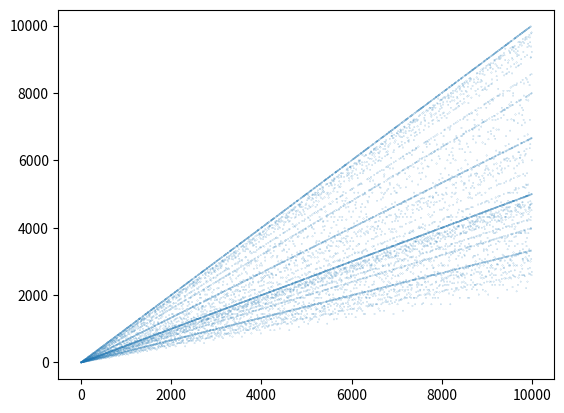

Write the Python code that produced this figure.
import matplotlib.pyplot as plt
import numpy as np
from math import gcd


"""Script for playing with the Euler-phi function"""


def rel_prime(a, b):
    return gcd(a, b) == 1


def euler_phi(n):
    """
    Count the number of positive integers 1<m<n that are relatively prime with n
    :param n: variable (int)
    :return: (int)
    """

    integers = np.arange(2, n)
    count = 0
    for integ in integers:
        if rel_prime(integ, n):
            count += 1

    return count


# Let's play
cap = 10000
x_values = np.arange(2, cap)
y_values = np.asarray([euler_phi(x) for x in x_values])

# print(x_values)
# print(y_values)

s = [0.01 for n in range(len(x_values))]
plt.scatter(x_values, y_values, s)
plt.show()
